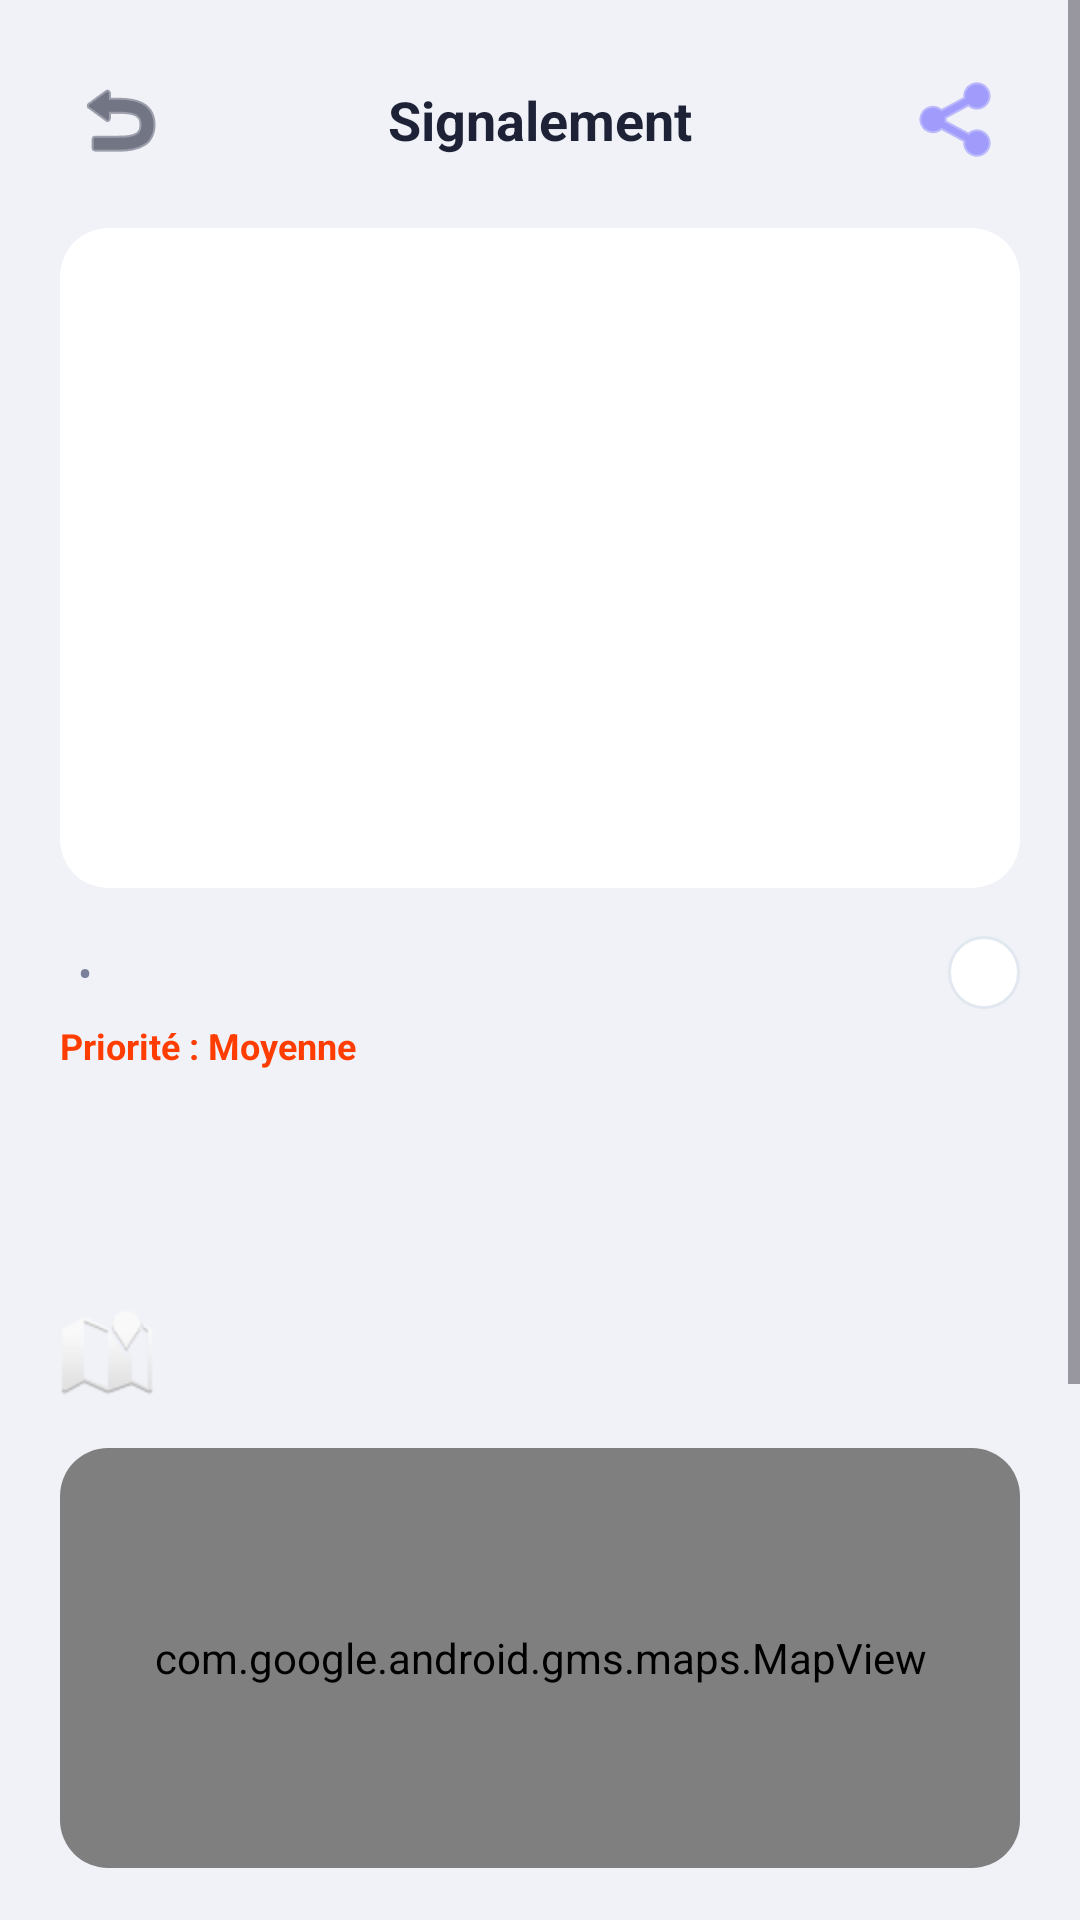

Here is an Android app screen rendered from its layout file. Give the layout XML and the strings, colors and styles it references.
<!-- AndroidManifest.xml: application theme Theme.CitizensReportSN -->
<!-- res/layout/fragment_report_detail.xml -->
<?xml version="1.0" encoding="utf-8"?>
<ScrollView xmlns:android="http://schemas.android.com/apk/res/android"
    xmlns:app="http://schemas.android.com/apk/res-auto"
    xmlns:tools="http://schemas.android.com/tools"
    android:layout_width="match_parent"
    android:layout_height="match_parent"
    android:background="@color/bg_soft_neumorphic"
    android:fillViewport="true">

    <LinearLayout
        android:layout_width="match_parent"
        android:layout_height="wrap_content"
        android:orientation="vertical"
        android:padding="20dp">

        
        <RelativeLayout
            android:layout_width="match_parent"
            android:layout_height="wrap_content"
            android:layout_marginBottom="16dp">

            <ImageButton
                android:id="@+id/btnBack"
                android:layout_width="40dp"
                android:layout_height="40dp"
                android:layout_alignParentStart="true"
                android:background="?attr/selectableItemBackgroundBorderless"
                android:contentDescription="Retour"
                android:src="@android:drawable/ic_menu_revert"
                app:tint="@color/text_primary" />

            <TextView
                android:id="@+id/tvHeaderTitle"
                android:layout_width="wrap_content"
                android:layout_height="wrap_content"
                android:layout_centerInParent="true"
                android:text="Signalement"
                android:textColor="@color/text_primary"
                android:textSize="18sp"
                android:textStyle="bold" />

            <ImageButton
                android:id="@+id/btnEdit"
                android:layout_width="40dp"
                android:layout_height="40dp"
                android:layout_alignParentEnd="true"
                android:background="?attr/selectableItemBackgroundBorderless"
                android:contentDescription="Modifier"
                android:src="@android:drawable/ic_menu_edit"
                android:visibility="gone"
                app:tint="@color/primary_purple" />

            <ImageButton
                android:id="@+id/btnShare"
                android:layout_width="40dp"
                android:layout_height="40dp"
                android:layout_alignParentEnd="true"
                android:background="?attr/selectableItemBackgroundBorderless"
                android:contentDescription="Partager"
                android:src="@android:drawable/ic_menu_share"
                app:tint="@color/primary_purple" />
        </RelativeLayout>

        
        <androidx.cardview.widget.CardView
            android:layout_width="match_parent"
            android:layout_height="220dp"
            app:cardCornerRadius="16dp"
            app:cardElevation="0dp">

            <ImageView
                android:id="@+id/imgReportDetail"
                android:layout_width="match_parent"
                android:layout_height="match_parent"
                android:scaleType="centerCrop"
                tools:src="@tools:sample/backgrounds/scenic" />
        </androidx.cardview.widget.CardView>

        
        <LinearLayout
            android:layout_width="match_parent"
            android:layout_height="wrap_content"
            android:layout_marginTop="16dp"
            android:gravity="center_vertical"
            android:orientation="horizontal">

            <TextView
                android:id="@+id/txtCategory"
                android:layout_width="wrap_content"
                android:layout_height="wrap_content"
                android:textColor="@color/primary_purple"
                android:textStyle="bold"
                tools:text="Routes" />

            <TextView
                android:layout_width="wrap_content"
                android:layout_height="wrap_content"
                android:paddingHorizontal="6dp"
                android:text="•"
                android:textColor="@color/text_secondary" />

            <TextView
                android:id="@+id/txtDate"
                android:layout_width="0dp"
                android:layout_height="wrap_content"
                android:layout_weight="1"
                android:textColor="@color/text_secondary"
                tools:text="24 Juillet, 10:15 AM" />

            
            <TextView
                android:id="@+id/txtStatusBadge"
                android:layout_width="wrap_content"
                android:layout_height="wrap_content"
                android:background="@drawable/bg_rounded_card"
                android:paddingHorizontal="12dp"
                android:paddingVertical="4dp"
                android:textColor="@color/status_in_progress"
                android:textSize="12sp"
                android:textStyle="bold"
                tools:text="En cours" />
        </LinearLayout>

        <TextView
            android:id="@+id/txtPriority"
            android:layout_width="wrap_content"
            android:layout_height="wrap_content"
            android:layout_marginTop="4dp"
            android:text="Priorité : Moyenne"
            android:textColor="@color/status_urgent"
            android:textSize="12sp"
            android:textStyle="bold" />

        
        <TextView
            android:id="@+id/txtTitle"
            android:layout_width="match_parent"
            android:layout_height="wrap_content"
            android:layout_marginTop="12dp"
            android:textColor="@color/text_primary"
            android:textSize="20sp"
            android:textStyle="bold"
            tools:text="Grand nid-de-poule près de la banque BOA, à Rufisque" />

        <TextView
            android:id="@+id/txtDescription"
            android:layout_width="match_parent"
            android:layout_height="wrap_content"
            android:layout_marginTop="8dp"
            android:lineSpacingExtra="4dp"
            android:textColor="@color/text_secondary"
            android:textSize="14sp"
            tools:text="J'ai signalé un nid-de-poule sur la rue la semaine dernière et il n'a toujours pas été réparé." />

        <TextView
            android:id="@+id/tvLocation"
            android:layout_width="match_parent"
            android:layout_height="wrap_content"
            android:layout_marginTop="12dp"
            android:textColor="@color/text_dim"
            android:textSize="12sp"
            android:drawableStart="@android:drawable/ic_dialog_map"
            android:drawablePadding="8dp"
            tools:text="Emplacement : près du carrefour..." />

        
        <androidx.cardview.widget.CardView
            android:layout_width="match_parent"
            android:layout_height="140dp"
            android:layout_marginTop="16dp"
            app:cardCornerRadius="16dp"
            app:cardElevation="0dp">

            <com.google.android.gms.maps.MapView
                android:id="@+id/mapViewDetail"
                android:layout_width="match_parent"
                android:layout_height="match_parent" />
        </androidx.cardview.widget.CardView>

        
        <TextView
            android:layout_width="wrap_content"
            android:layout_height="wrap_content"
            android:layout_marginTop="20dp"
            android:text="Mise à jours"
            android:textColor="@color/text_primary"
            android:textSize="16sp"
            android:textStyle="bold" />

        <LinearLayout
            android:id="@+id/containerUpdates"
            android:layout_width="match_parent"
            android:layout_height="wrap_content"
            android:layout_marginTop="8dp"
            android:orientation="vertical">

            <TextView
                android:layout_width="match_parent"
                android:layout_height="wrap_content"
                android:paddingVertical="4dp"
                android:text="• 28 Juillet - Affecté au service d'entretien routier"
                android:textColor="@color/text_secondary"
                android:textSize="13sp" />

            <TextView
                android:layout_width="match_parent"
                android:layout_height="wrap_content"
                android:paddingVertical="4dp"
                android:text="• 28 Juillet - Une équipe de dépannage a été dépêchée"
                android:textColor="@color/text_secondary"
                android:textSize="13sp" />
        </LinearLayout>

        
        <Button
            android:id="@+id/btnPrimaryAction"
            android:layout_width="match_parent"
            android:layout_height="54dp"
            android:layout_marginTop="24dp"
            android:backgroundTint="@color/primary_purple"
            android:text="Mettre à jour"
            android:textAllCaps="false"
            android:textSize="16sp"
            app:cornerRadius="12dp" />

        <Button
            android:id="@+id/btnSecondaryAction"
            style="@style/Widget.MaterialComponents.Button.OutlinedButton"
            android:layout_width="match_parent"
            android:layout_height="54dp"
            android:layout_marginTop="12dp"
            android:text="Supprimer"
            android:textAllCaps="false"
            android:textColor="@color/status_urgent"
            android:textSize="16sp"
            app:cornerRadius="12dp"
            app:strokeColor="@color/status_urgent" />

    </LinearLayout>
</ScrollView>
<!-- resources referenced by this layout -->
<resources>
  <color name="bg_soft_neumorphic">#F0F2F8</color>
  <color name="primary_purple">#6C63FF</color>
  <color name="status_in_progress">#FFB800</color>
  <color name="status_urgent">#FF3D00</color>
  <color name="text_dim">#A0AEC0</color>
  <color name="text_primary">#1E2237</color>
  <color name="text_secondary">#7A809B</color>
  <!-- drawable bg_rounded_card (drawable) -->
  <?xml version="1.0" encoding="utf-8"?>
  <shape xmlns:android="http://schemas.android.com/apk/res/android">
      <solid android:color="@color/white" />
      <corners android:radius="12dp" />
      <stroke android:width="1dp" android:color="@color/card_stroke" />
  </shape>
  <style name="Theme.CitizensReportSN" parent="Base.Theme.CitizensReportSN" />
  <color name="white">#FFFFFF</color>
  <color name="card_stroke">#E2E8F0</color>
  <style name="Base.Theme.CitizensReportSN" parent="Theme.Material3.Light.NoActionBar">
          
          
      </style>
</resources>
